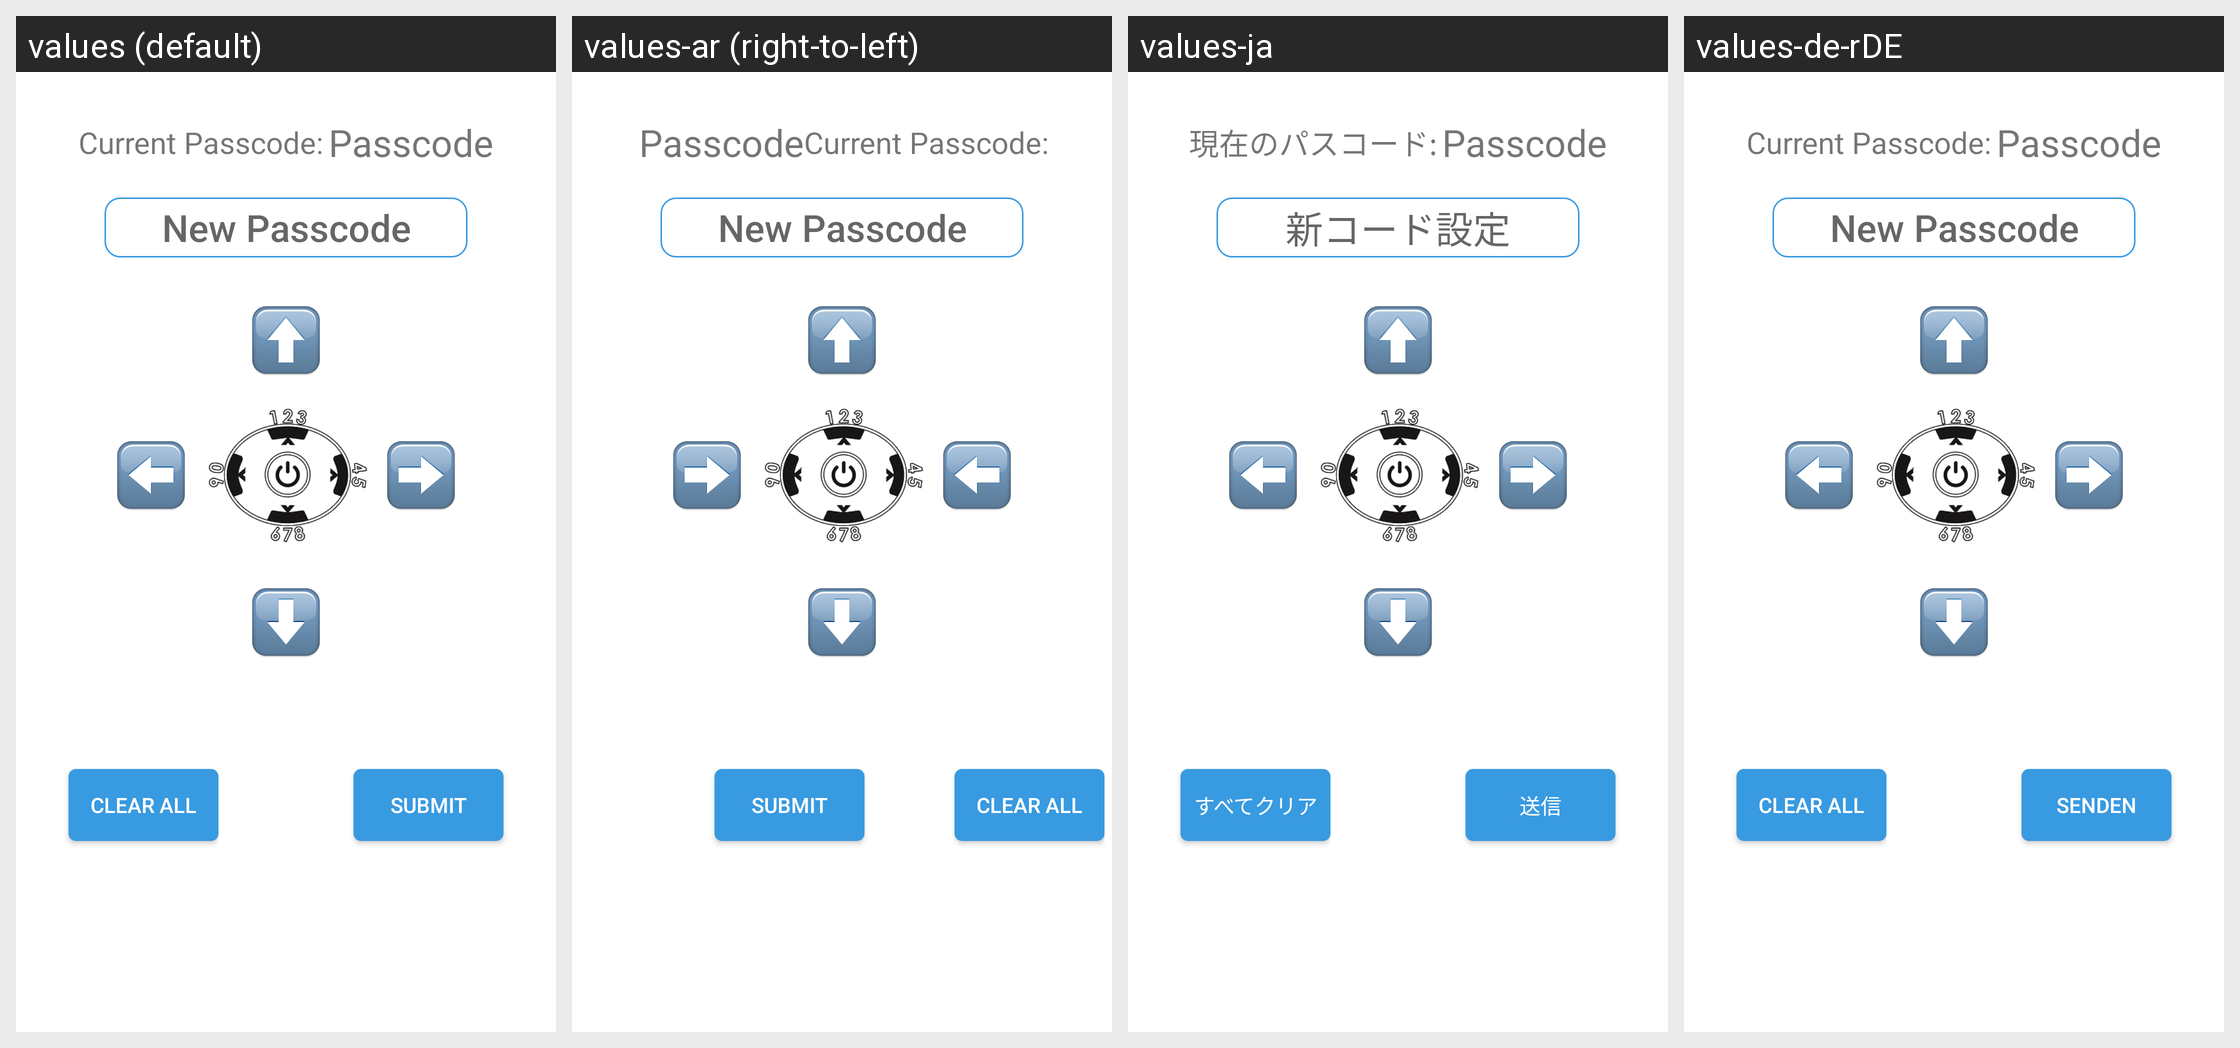

Here is an Android app screen in its default locale and in the app's own translations. Write out the translated-string differences for the strings that appear on this screen.
Android screen res/layout/activity_change_pad_password.xml rendered under 4 locales, left to right: values (default), values-ar (right-to-left), values-ja, values-de-rDE. Device: Nexus 5 (rendered at 1080×1920; each locale shown at half size, 540×960, under a caption strip naming it); theme AppTheme.
Other locales in the repository, not shown: values-af, values-am, values-as, values-az, values-be, values-bg, values-bn, values-bs, values-ca, values-cs, values-da, values-de, values-el, values-en-rGB, values-en-rIN, values-es, values-es-rUS, values-et, values-eu, values-fa, values-fi, values-fr, values-fr-rCA, values-gl, values-gu, values-hi, values-hr, values-hu, values-hy, values-in, values-is, values-it, values-iw, values-ka, values-kk, values-km, values-kn, values-ko, values-ky, values-lo, values-lt, values-lv, values-mk, values-ml, values-mn, values-mr, values-ms, values-my, values-nb, values-ne, values-nl, values-or, values-pa, values-pl, values-pt, values-pt-rBR, values-pt-rPT, values-ro, values-ru, values-si, values-sk, values-sl, values-sq, values-sr, values-sv, values-sw, values-ta, values-te, values-th, values-tl, values-tr, values-uk, values-ur, values-uz, values-vi, values-zh-rCN, values-zh-rHK, values-zh-rTW, values-zu.
Strings drawn on this screen, with the default value and each locale's value (text and hints the layout hard-codes, and strings that could not be matched under every locale, appear in the picture but are not listed):

current_passcode
  values: Current Passcode:
  values-ar: Current Passcode:  [not translated; the default value is used]
  values-ja: 現在のパスコード:
  values-de-rDE: Current Passcode:  [not translated; the default value is used]

new_passcode
  values: New Passcode
  values-ar: New Passcode  [not translated; the default value is used]
  values-ja: 新コード設定
  values-de-rDE: New Passcode  [not translated; the default value is used]

clear_all
  values: Clear All
  values-ar: Clear All  [not translated; the default value is used]
  values-ja: すべてクリア
  values-de-rDE: Clear All  [not translated; the default value is used]

submit
  values: Submit
  values-ar: Submit  [not translated; the default value is used]
  values-ja: 送信
  values-de-rDE: Senden
